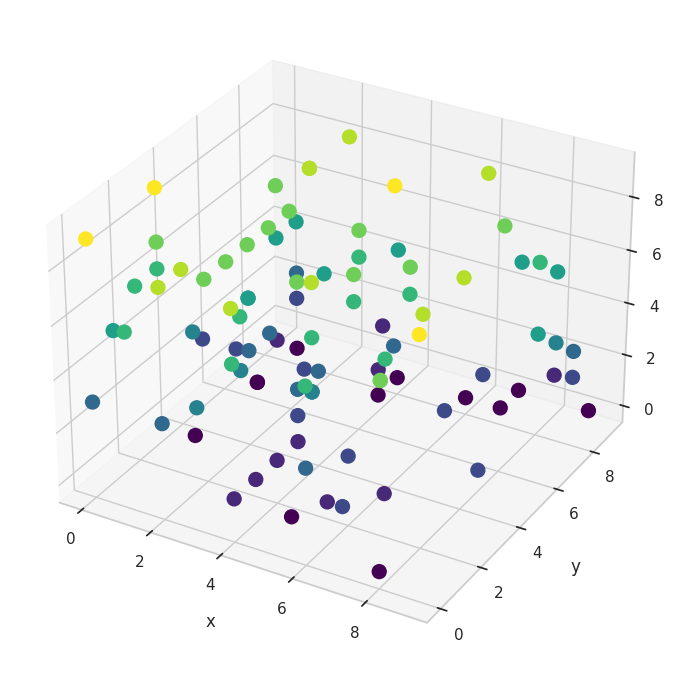

The matplotlib source for this figure:
#!/usr/bin/env python

"""
Plot a random point cloud with color
"""

__author__ = "Brendan Harmon"
__copyright__ = "Copyright 2023, Brendan Harmon"
__email__ = "brendan.harmon@gmail.com"
__license__ = "MIT"
__version__ = "1.0.0"

# import modules
import numpy as np
import matplotlib.pyplot as plt
import seaborn as sns
sns.set(style = "whitegrid")

# create plot
ax = plt.subplot(projection='3d')

# instantiate random number generator
rng = np.random.default_rng()

# generate random x, y, and z values
low = 0
high = 10
n = 100
x = rng.integers(low=low, high=high, size=n)
y = rng.integers(low=low, high=high, size=n)
z = rng.integers(low=low, high=high, size=n)

# plot points
plot = ax.scatter(x, y, z, c=z, cmap='viridis', alpha=1, s=100)

# print coordinates
for i in range(n):
    color=plot.to_rgba(z[i])
    print(f'{x[i]},{y[i]},{z[i]},{color[0]},{color[1]},{color[2]}')

# set axes label
ax.set_xlabel('x', labelpad=10)
ax.set_ylabel('y', labelpad=10)
ax.set_zlabel('z', labelpad=10)

# create figure
fig = ax.get_figure()

# save as image
fig.set_size_inches(8.5, 8.5)
fig.savefig('color-point-cloud.png', dpi=300, bbox_inches='tight', pad_inches=0)